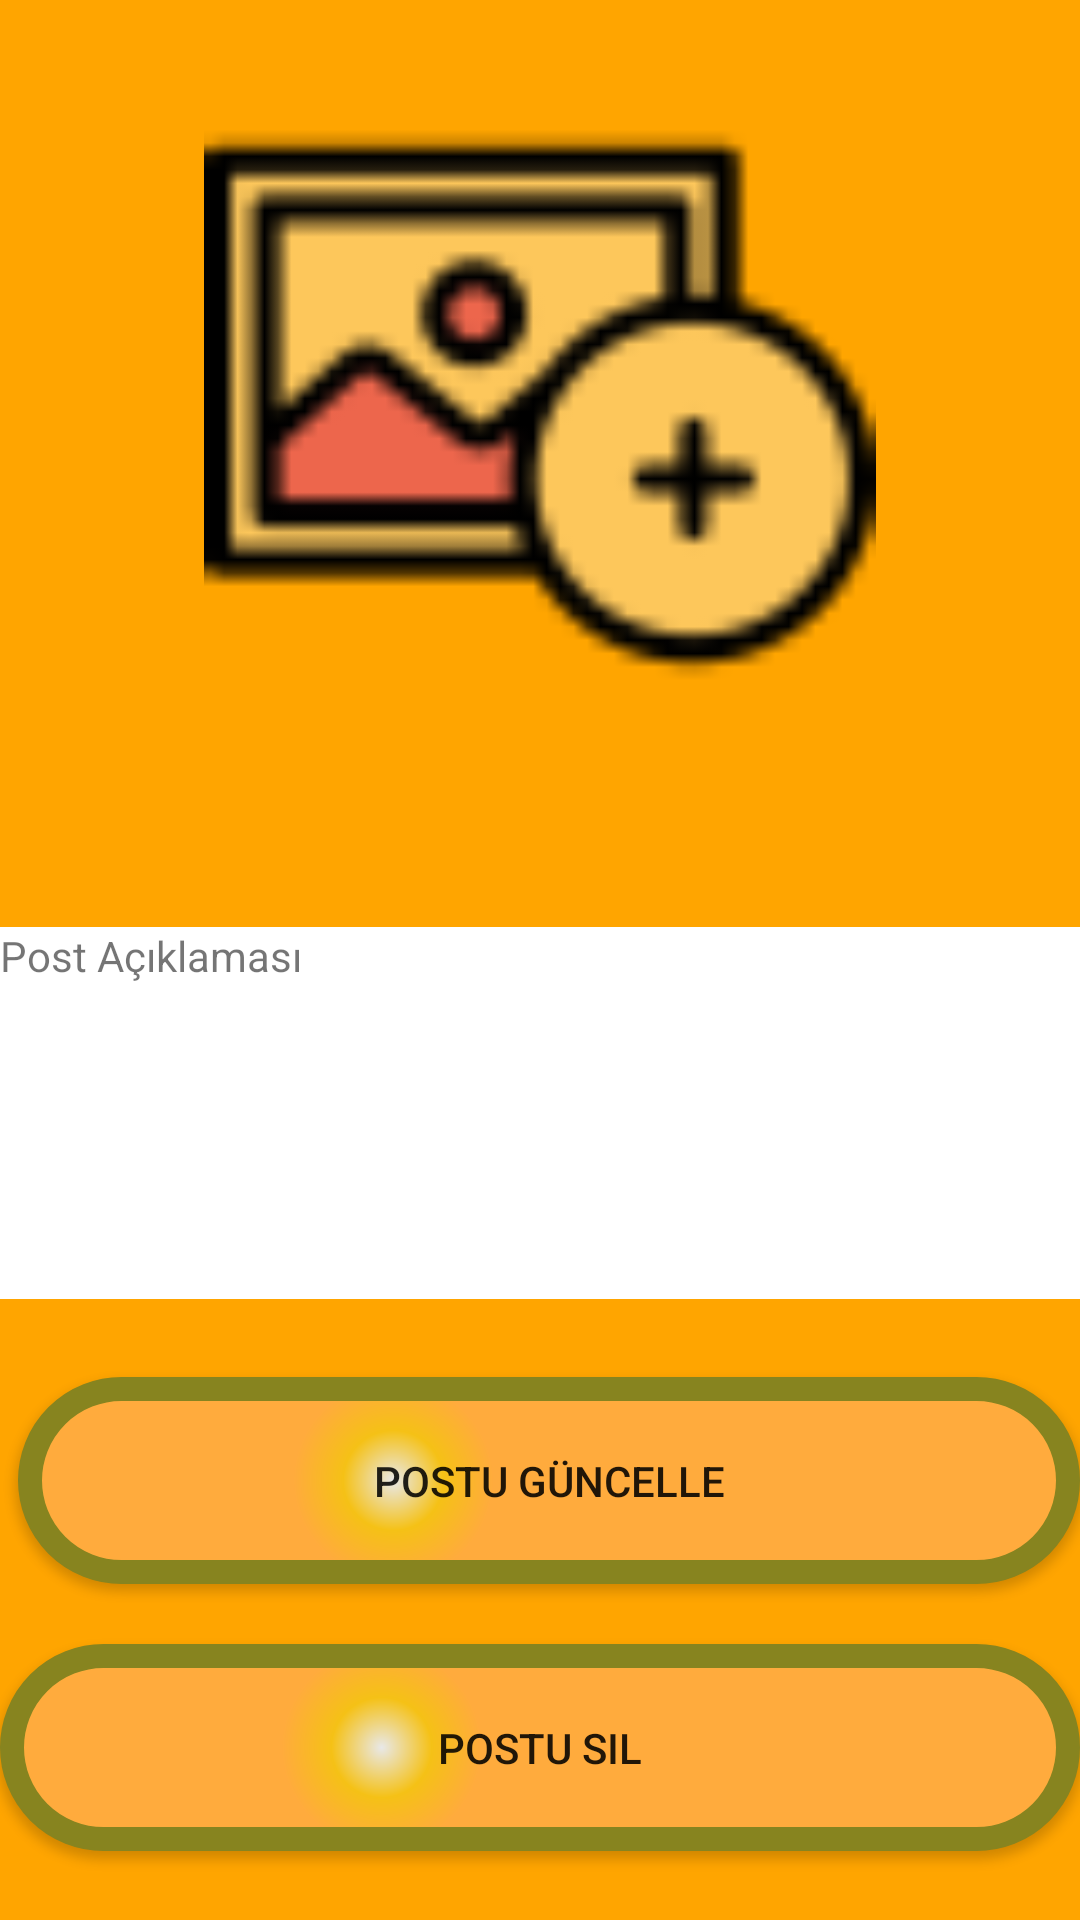

Produce the Android XML layout that renders to this screen, including the resource entries it uses.
<!-- AndroidManifest.xml: application theme AppTheme -->
<!-- res/layout/activity_yetiskin_click_post.xml -->
<?xml version="1.0" encoding="utf-8"?>
<RelativeLayout xmlns:android="http://schemas.android.com/apk/res/android"
    xmlns:app="http://schemas.android.com/apk/res-auto"
    xmlns:tools="http://schemas.android.com/tools"
    android:layout_width="match_parent"
    android:layout_height="match_parent"
    tools:context=".YetiskinClickPostActivity"
    android:background="@color/Orange">

    <ImageView
        android:id="@+id/post_resmi2"
        android:layout_width="match_parent"
        android:layout_height="224dp"
        android:layout_alignParentTop="true"
        android:layout_alignParentEnd="true"
        android:layout_marginTop="23dp"
        android:layout_marginEnd="0dp"
        app:srcCompat="@drawable/addimage" />

    <TextView
        android:id="@+id/yorum_yapmak2"
        android:layout_width="match_parent"
        android:layout_height="124dp"
        android:layout_alignParentBottom="true"
        android:layout_marginBottom="207dp"
        android:background="@android:color/white"
        android:text="Post Açıklaması" />

    <Button
        android:id="@+id/postkaydet2"
        android:layout_width="match_parent"
        android:layout_height="wrap_content"
        android:layout_alignParentStart="true"
        android:layout_alignParentBottom="true"
        android:layout_marginStart="6dp"
        android:layout_marginBottom="112dp"
        android:background="@drawable/buttonshape"
        android:text="Postu Güncelle" />

    <Button
        android:id="@+id/postsil2"
        android:layout_width="match_parent"
        android:layout_height="wrap_content"
        android:layout_alignParentStart="true"
        android:layout_alignParentBottom="true"
        android:layout_marginStart="0dp"
        android:layout_marginBottom="23dp"
        android:background="@drawable/buttonshape"
        android:text="Postu Sil" />

</RelativeLayout>
<!-- resources referenced by this layout -->
<resources>
  <color name="Orange">#FFA500</color>
  <!-- drawable addimage: png bitmap (drawable, 2075 bytes) -->
  <!-- drawable buttonshape (drawable) -->
  <?xml version="1.0" encoding="utf-8"?>
  <shape xmlns:android="http://schemas.android.com/apk/res/android" android:shape="rectangle" >
      <corners
          android:radius="100dp"
          />
      <gradient
          android:gradientRadius="100"
          android:centerX="35%"
          android:centerY="50%"
          android:centerColor="#F5C116"
          android:startColor="#E8E8E8"
          android:endColor="#FFAB3D"
          android:type="radial"
          />
      <padding
          android:left="0dp"
          android:top="0dp"
          android:right="0dp"
          android:bottom="0dp"
          />
      <size
          android:width="250dp"
          android:height="69dp"
          />
      <stroke
          android:width="8dp"
          android:color="#87841F"
          />
  </shape>
  <style name="AppTheme" parent="Theme.AppCompat.Light.NoActionBar">
          
          <item name="colorPrimary">@color/Orange</item>
          <item name="colorPrimaryDark">@color/Orange</item>
          <item name="colorAccent">@color/colorAccent</item>
      </style>
  <color name="colorAccent">#D81B60</color>
</resources>
